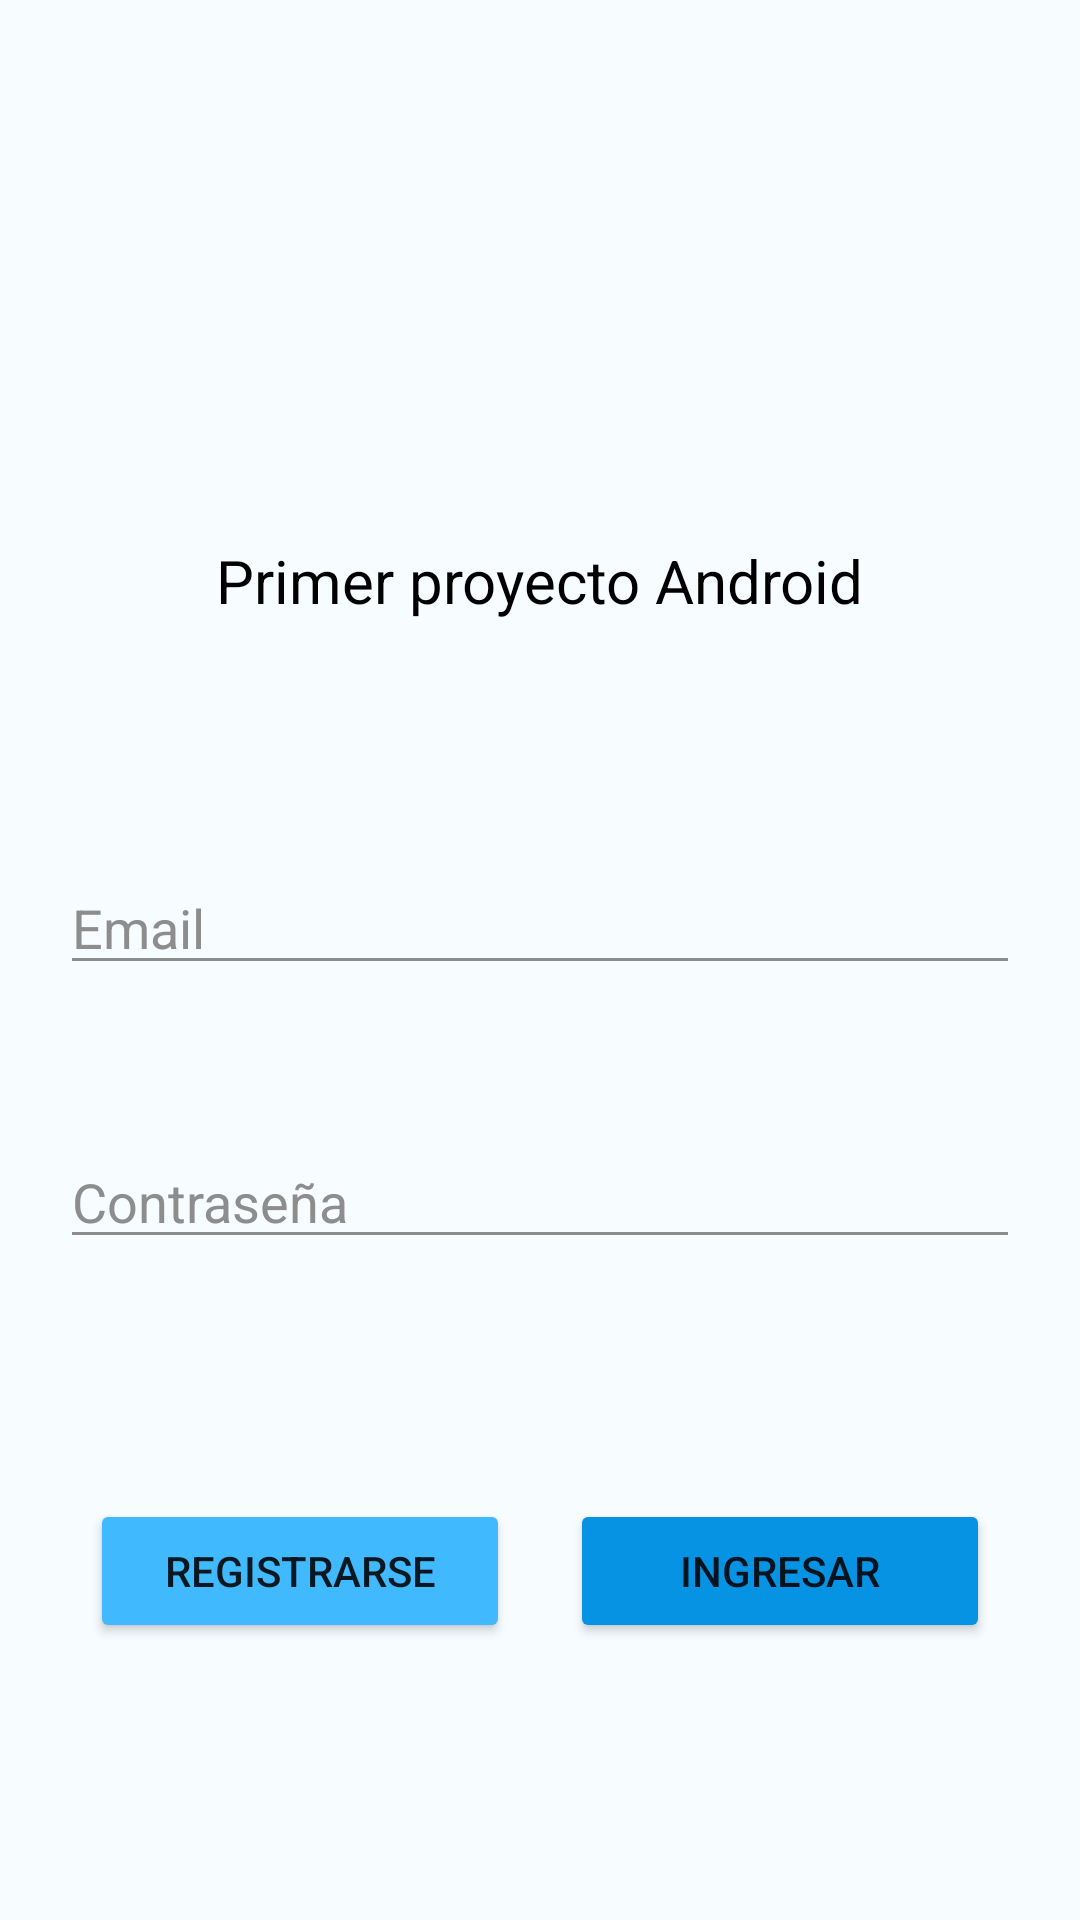

Android layout source for this screen:
<!-- AndroidManifest.xml: application theme Theme.ClaseAndroidBeta -->
<!-- res/layout/activity_main.xml -->
<?xml version="1.0" encoding="utf-8"?>
<androidx.constraintlayout.widget.ConstraintLayout xmlns:android="http://schemas.android.com/apk/res/android"
    xmlns:app="http://schemas.android.com/apk/res-auto"
    xmlns:tools="http://schemas.android.com/tools"
    android:layout_width="match_parent"
    android:layout_height="match_parent"
    android:background="@color/background"
    tools:context=".MainActivity">

    <TextView
        android:id="@+id/tvTitulo"
        android:layout_width="wrap_content"
        android:layout_height="wrap_content"
        android:layout_marginTop="20dp"
        android:text="Primer proyecto Android"
        android:textColor="@color/black"
        android:textSize="20dp"
        app:layout_constraintEnd_toEndOf="parent"
        app:layout_constraintStart_toStartOf="parent"
        app:layout_constraintTop_toBottomOf="@+id/imgLogo" />

    <ImageView
        android:id="@+id/imgLogo"
        android:layout_width="100dp"
        android:layout_height="100dp"
        android:layout_marginTop="60dp"
        android:src="@drawable/logo"
        app:layout_constraintEnd_toEndOf="parent"
        app:layout_constraintStart_toStartOf="parent"
        app:layout_constraintTop_toTopOf="parent" />

    <EditText
        android:id="@+id/etEmail"
        android:layout_width="0dp"
        android:layout_height="wrap_content"
        android:layout_marginHorizontal="20dp"
        android:layout_marginTop="80dp"
        android:hint="Email"
        android:textColor="@color/black"
        android:textColorHint="@color/grey"
        android:backgroundTint="@color/grey"
        android:inputType="textEmailAddress"
        app:layout_constraintEnd_toEndOf="parent"
        app:layout_constraintStart_toStartOf="parent"
        app:layout_constraintTop_toBottomOf="@+id/tvTitulo" />

    <EditText
        android:id="@+id/etContrasenia"
        android:layout_width="0dp"
        android:layout_height="wrap_content"
        android:layout_marginHorizontal="20dp"
        android:layout_marginTop="50dp"
        android:hint="Contraseña"
        android:textColor="@color/black"
        android:textColorHint="@color/grey"
        android:backgroundTint="@color/grey"
        android:inputType="textPassword"
        app:layout_constraintEnd_toEndOf="parent"
        app:layout_constraintStart_toStartOf="parent"
        app:layout_constraintTop_toBottomOf="@+id/etEmail" />

    <LinearLayout
        android:layout_width="match_parent"
        android:layout_height="wrap_content"
        android:layout_marginTop="80dp"
        android:gravity="center"
        app:layout_constraintEnd_toEndOf="parent"
        app:layout_constraintStart_toStartOf="parent"
        app:layout_constraintTop_toBottomOf="@id/etContrasenia"

        >

        <Button
            android:id="@+id/btnRegistrarse"
            android:layout_width="140dp"
            android:layout_height="wrap_content"
            android:layout_marginEnd="20dp"
            android:backgroundTint="@color/gyl_light"
            android:text="REGISTRARSE" />

        <Button
            android:id="@+id/btnIngresar"
            android:layout_width="140dp"
            android:layout_height="wrap_content"
            android:backgroundTint="@color/gyl_dark"
            android:text="INGRESAR" />

    </LinearLayout>


</androidx.constraintlayout.widget.ConstraintLayout>
<!-- resources referenced by this layout -->
<resources>
  <color name="background">#F6FCFF</color>
  <color name="black">#FF000000</color>
  <color name="grey">#8D8D8D</color>
  <color name="gyl_dark">#0693E3</color>
  <color name="gyl_light">#40B9FE</color>
  <style name="Theme.ClaseAndroidBeta" parent="Theme.MaterialComponents.DayNight.NoActionBar">
          
          <item name="colorPrimary">@color/purple_500</item>
          <item name="colorPrimaryVariant">@color/purple_700</item>
          <item name="colorOnPrimary">@color/white</item>
          
          <item name="colorSecondary">@color/teal_200</item>
          <item name="colorSecondaryVariant">@color/teal_700</item>
          <item name="colorOnSecondary">@color/black</item>
          
          <item name="android:statusBarColor">?attr/colorPrimaryVariant</item>
          
      </style>
  <color name="purple_500">#FF6200EE</color>
  <color name="purple_700">#FF3700B3</color>
  <color name="white">#FFFFFFFF</color>
  <color name="teal_200">#FF03DAC5</color>
  <color name="teal_700">#FF018786</color>
</resources>
